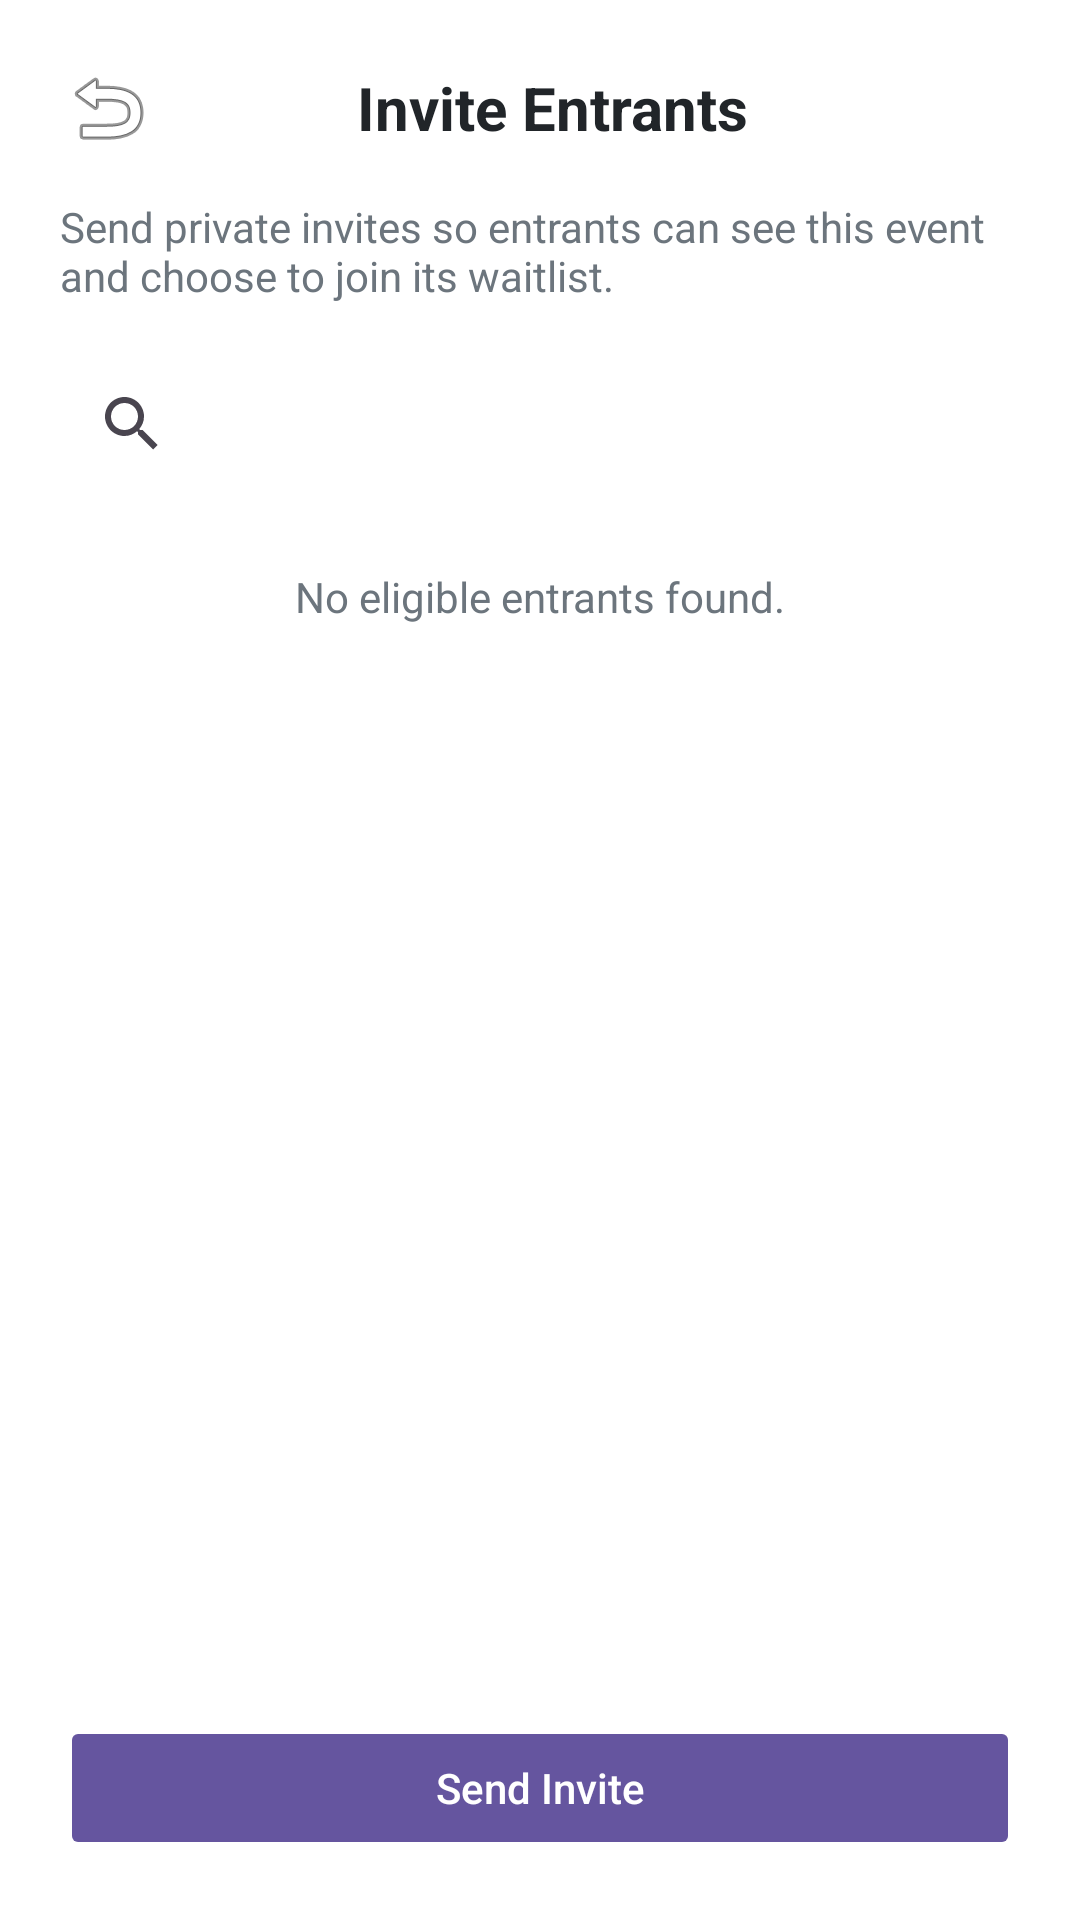

This screen was rendered from an Android layout file. Write that file and the resources it references.
<!-- AndroidManifest.xml: application theme Theme.Wecookproject -->
<!-- res/layout/activity_organizer_private_waitlist_invite.xml -->
<?xml version="1.0" encoding="utf-8"?>
<LinearLayout xmlns:android="http://schemas.android.com/apk/res/android"
    android:layout_width="match_parent"
    android:layout_height="match_parent"
    android:background="@color/white"
    android:orientation="vertical"
    android:padding="20dp">

    <LinearLayout
        android:layout_width="match_parent"
        android:layout_height="wrap_content"
        android:gravity="center_vertical"
        android:orientation="horizontal">

        <ImageView
            android:id="@+id/iv_private_invite_back"
            android:layout_width="wrap_content"
            android:layout_height="wrap_content"
            android:contentDescription="Back"
            android:src="@android:drawable/ic_menu_revert" />

        <TextView
            android:layout_width="0dp"
            android:layout_height="wrap_content"
            android:layout_weight="1"
            android:gravity="center"
            android:text="Invite Entrants"
            android:textColor="@color/text_dark"
            android:textSize="20sp"
            android:textStyle="bold" />

        <Space
            android:layout_width="24dp"
            android:layout_height="1dp" />
    </LinearLayout>

    <TextView
        android:layout_width="match_parent"
        android:layout_height="wrap_content"
        android:layout_marginTop="14dp"
        android:text="Send private invites so entrants can see this event and choose to join its waitlist."
        android:textColor="@color/text_muted"
        android:textSize="14sp" />

    <androidx.appcompat.widget.SearchView
        android:id="@+id/sv_private_invite_search"
        android:layout_width="match_parent"
        android:layout_height="wrap_content"
        android:layout_marginTop="16dp" />

    <TextView
        android:id="@+id/tv_private_invite_empty_state"
        android:layout_width="match_parent"
        android:layout_height="wrap_content"
        android:layout_marginTop="24dp"
        android:gravity="center"
        android:text="No eligible entrants found."
        android:textColor="@color/text_muted"
        android:textSize="14sp" />

    <androidx.recyclerview.widget.RecyclerView
        android:id="@+id/rv_private_invite_entrants"
        android:layout_width="match_parent"
        android:layout_height="0dp"
        android:layout_marginTop="16dp"
        android:layout_weight="1" />

    <Button
        android:id="@+id/btn_send_private_waitlist_invites"
        android:layout_width="match_parent"
        android:layout_height="wrap_content"
        android:layout_marginTop="16dp"
        android:backgroundTint="#65559F"
        android:enabled="false"
        android:minHeight="48dp"
        android:text="Send Invite"
        android:textAllCaps="false"
        android:textColor="@color/white" />

</LinearLayout>
<!-- resources referenced by this layout -->
<resources>
  <color name="text_dark">#212529</color>
  <color name="text_muted">#6C757D</color>
  <color name="white">#FFFFFFFF</color>
  <style name="Theme.Wecookproject" parent="Base.Theme.Wecookproject" />
  <style name="Base.Theme.Wecookproject" parent="Theme.Material3.DayNight.NoActionBar">
          <item name="colorPrimary">@color/primary_blue</item>
          <item name="colorOnPrimary">@color/white</item>
          <item name="colorSurface">@color/white</item>
          <item name="android:windowBackground">@color/white</item>
          <item name="android:textColorPrimary">@color/text_dark</item>
          
          
          <item name="materialButtonStyle">@style/Widget.App.Button</item>
          
          
          <item name="textInputStyle">@style/Widget.App.TextInputLayout</item>
      </style>
  <color name="primary_blue">#0D6EFD</color>
  <style name="Widget.App.Button" parent="Widget.Material3.Button">
          <item name="backgroundTint">@color/primary_blue</item>
          <item name="cornerRadius">50dp</item>
          <item name="android:paddingTop">16dp</item>
          <item name="android:paddingBottom">16dp</item>
          <item name="android:textSize">16sp</item>
          <item name="android:textStyle">bold</item>
      </style>
  <style name="Widget.App.TextInputLayout" parent="Widget.Material3.TextInputLayout.OutlinedBox">
          <item name="boxCornerRadiusTopStart">12dp</item>
          <item name="boxCornerRadiusTopEnd">12dp</item>
          <item name="boxCornerRadiusBottomStart">12dp</item>
          <item name="boxCornerRadiusBottomEnd">12dp</item>
          <item name="boxStrokeColor">@color/primary_blue</item>
          <item name="hintTextColor">@color/primary_blue</item>
      </style>
</resources>
